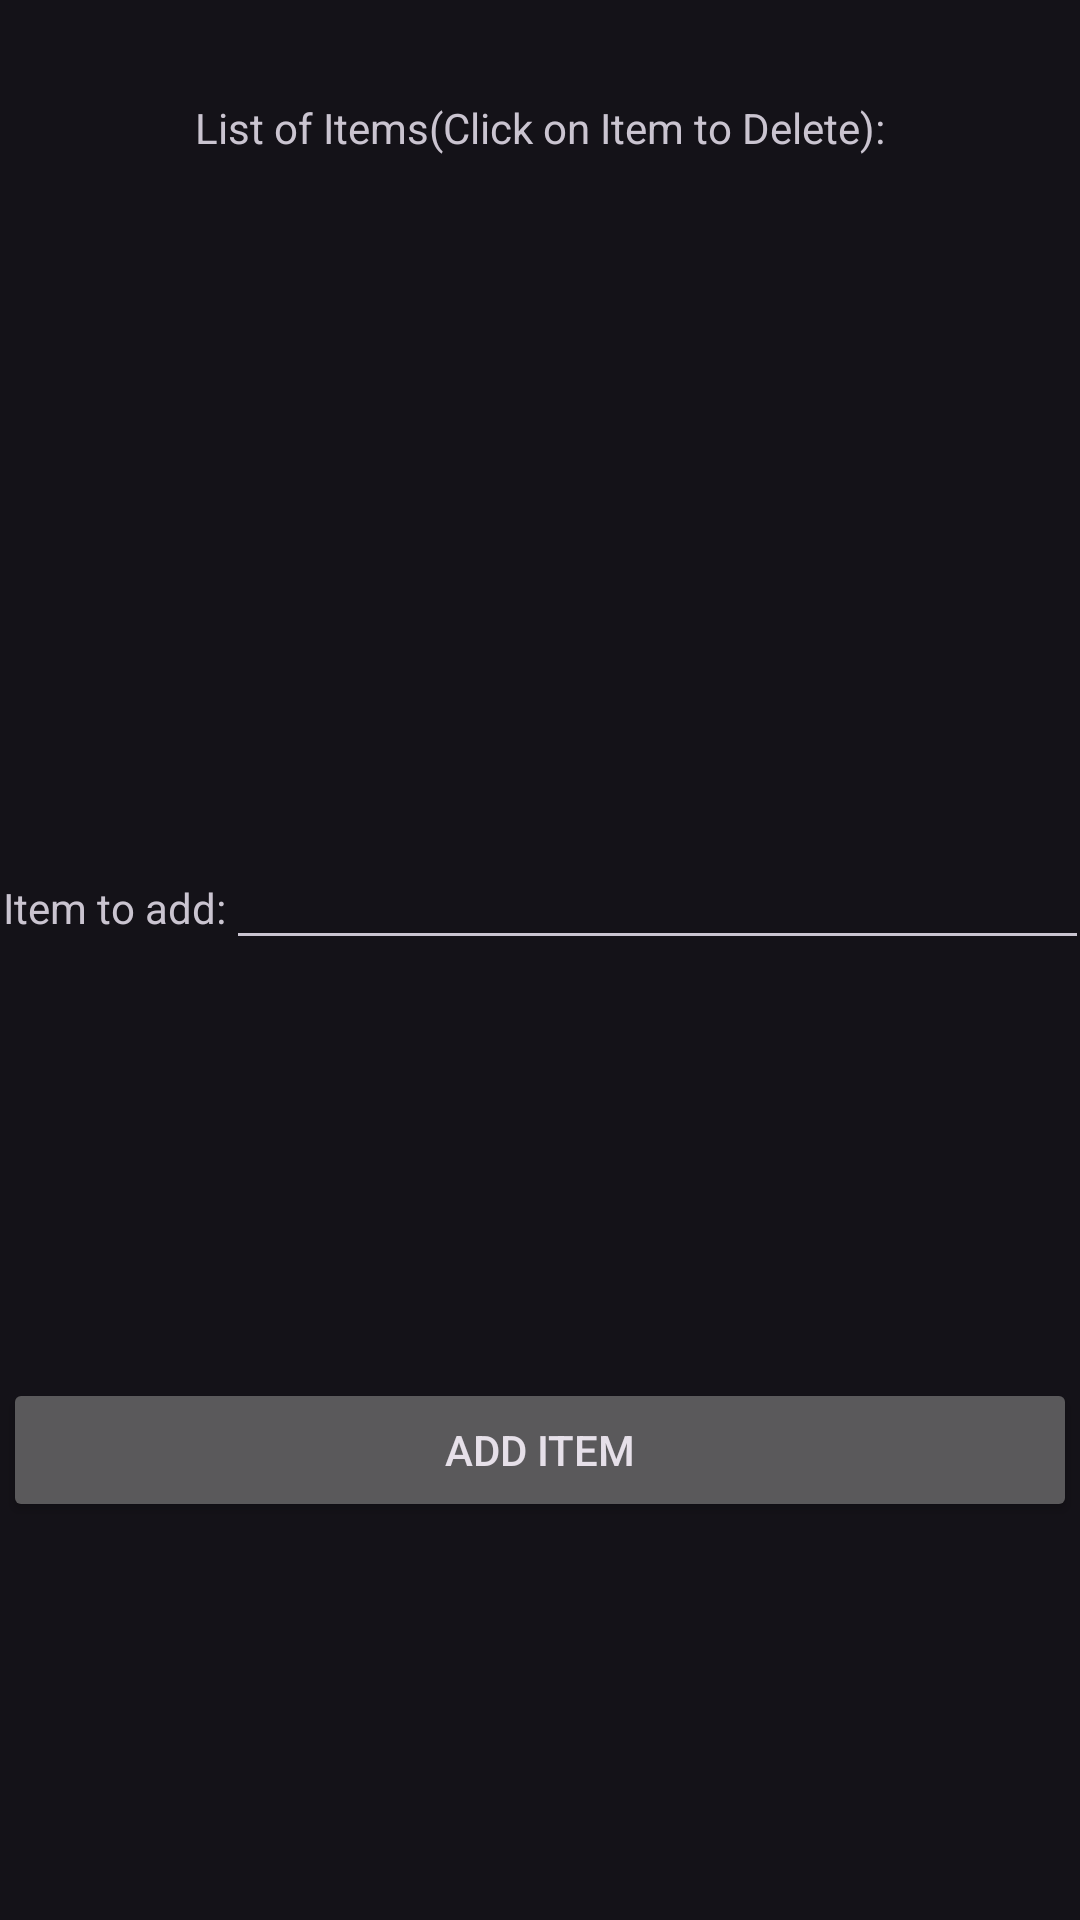

Produce the Android XML layout that renders to this screen, including the resource entries it uses.
<!-- AndroidManifest.xml: application theme Theme.Material3.Dark -->
<!-- res/layout/grocery_list.xml -->
<?xml version="1.0" encoding="utf-8"?>
<androidx.constraintlayout.widget.ConstraintLayout xmlns:android="http://schemas.android.com/apk/res/android"
    xmlns:app="http://schemas.android.com/apk/res-auto"
    xmlns:tools="http://schemas.android.com/tools"
    android:layout_width="match_parent"
    android:layout_height="match_parent"
    tools:context=".UI.GroceryList">

    <TextView
        android:id="@+id/title"
        android:layout_width="wrap_content"
        android:layout_height="wrap_content"
        android:layout_marginTop="33dp"
        android:layout_marginBottom="46dp"
        android:text="List of Items(Click on Item to Delete):"
        app:layout_constraintBottom_toTopOf="@+id/recyclerView"
        app:layout_constraintEnd_toEndOf="parent"
        app:layout_constraintStart_toStartOf="parent"
        app:layout_constraintTop_toTopOf="parent" />

    <androidx.recyclerview.widget.RecyclerView
        android:id="@+id/recyclerView"
        android:layout_width="0dp"
        android:layout_height="0dp"
        android:layout_marginBottom="1dp"
        app:layout_constraintBottom_toTopOf="@+id/linearLayout"
        app:layout_constraintEnd_toEndOf="parent"
        app:layout_constraintStart_toStartOf="parent"
        app:layout_constraintTop_toBottomOf="@+id/title" />

    <LinearLayout
        android:id="@+id/linearLayout"
        android:layout_width="0dp"
        android:layout_height="0dp"
        android:layout_marginStart="1dp"
        android:layout_marginEnd="1dp"
        android:layout_marginBottom="1dp"
        android:orientation="horizontal"
        app:layout_constraintBottom_toTopOf="@+id/linearLayout2"
        app:layout_constraintEnd_toEndOf="parent"
        app:layout_constraintStart_toStartOf="parent"
        app:layout_constraintTop_toBottomOf="@+id/recyclerView">

        <TextView
            android:layout_width="wrap_content"
            android:layout_height="wrap_content"
            android:text="Item to add:" />

        <EditText
            android:id="@+id/addEditText"
            android:layout_width="295dp"
            android:layout_height="wrap_content" />


    </LinearLayout>

    <LinearLayout
        android:id="@+id/linearLayout2"
        android:layout_width="0dp"
        android:layout_height="0dp"
        android:layout_marginStart="1dp"
        android:layout_marginEnd="1dp"
        android:layout_marginBottom="1dp"
        android:orientation="horizontal"
        app:layout_constraintBottom_toBottomOf="parent"
        app:layout_constraintEnd_toEndOf="parent"
        app:layout_constraintStart_toStartOf="parent"
        app:layout_constraintTop_toBottomOf="@+id/linearLayout">

        <Button
            android:id="@+id/addButton"
            android:layout_width="wrap_content"
            android:layout_height="wrap_content"
            android:layout_weight="1"
            android:clickable="true"
            android:onClick="addButton"
            android:text="Add Item" />

    </LinearLayout>
</androidx.constraintlayout.widget.ConstraintLayout>
<!-- resources referenced by this layout -->
<resources>

</resources>
